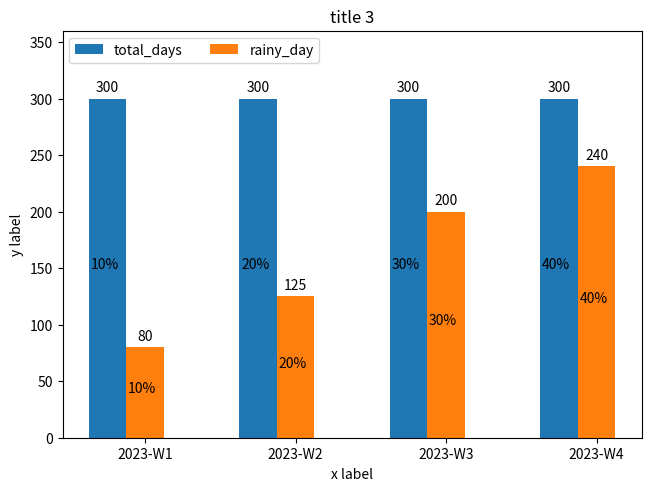

The matplotlib source for this figure:


# https://matplotlib.org/stable/gallery/lines_bars_and_markers/barchart.html

import matplotlib.pyplot as plt
import numpy as np
import pandas as pd

def test_group_bar_chart(chart_title='my chart title', col_groups=None, col_groups_data=None,
           x_label='x label', x_min=None, x_max=None,
           y_label='y label', y_min=None, y_max=None
):
    if col_groups is None:
        msg = "Column groups is None"
        raise SystemError(msg)
    if col_groups_data is None:
        msg = "Column Groups Data is None"
        raise SystemError(msg)

    fig, ax = plt.subplots(layout='constrained')

    x = np.arange(len(col_groups))  # the label locations
    width = 0.25  # the width of the bars
    multiplier = 0

    for k, v in col_groups_data.items():
        offset = width * multiplier
        rects = ax.bar(x + offset, v, width, label=k)
        ax.bar_label(rects, padding=3)

        # todo: START- add a % in the middle of the bars, need to generalise it
        texts_x = x + offset
        texts_x -= width/2.2
        texts_y = np.array(v) / 2

        text_lst = [10, 20, 30, 40, 10, 20, 30, 40]
        text_font = {
            'family': 'serif',
            'color': 'black',
            'weight': 'normal',
            'size': 8
        }

        for i in range(len(texts_x)):
            plt.text(x=texts_x[i], y=texts_y[i], s=f'{text_lst[i]}%')

        # todo: END - add a % in the middle of the bars, need to generalise it

        multiplier += 1

    # ax.plot(col_groups, col_groups_data['dev_no_jira'], color='black')

    # Add some text for labels, title and custom x-axis tick labels, etc.
    ax.set_xlabel(x_label)
    ax.set_ylabel(y_label)
    ax.set_title(chart_title)
    ax.set_xticks(x + width, col_groups)
    ax.legend(loc='upper left', ncols=len(col_groups_data.keys()))

    if y_min is not None and y_max is not None:
        ax.set_ylim(y_min, y_max)
    elif y_min is not None:
        ax.set_ylim(y_min)

    plt.show()


if __name__ == "__main__":
    # COL_GROUPS = ["2023-W1", "2023-W2", "2023-W3", "2023-W4"]
    data = {
        'year_month': ["2023-W1", "2023-W2", "2023-W3", "2023-W4"],
        'rainy_day': [80, 125, 200, 240],
        'sunny_day': [220, 175, 100, 60],
        'total_days': [300, 300, 300, 300]
    }

    # for k, v in data.items():
    #     print(k)
    #     print(v)
    #     print()
    #
    #     input('wait ah')

    df = pd.DataFrame(data)
    print(df, '\n')

    y_min = min(df[['total_days', 'rainy_day']].min())
    if y_min > 0:
        y_min = 0

    y_max = max(df[['total_days', 'rainy_day']].max()) * 1.2

    print(y_min, y_max)

    COL_GROUPS = df['year_month'].tolist()
    COL_GROUPS_DATA = df[['total_days', 'rainy_day']].to_dict(orient='list')

    print(COL_GROUPS)
    print()
    for k, v in COL_GROUPS_DATA.items():
        print(k, ': ', v)

    test_group_bar_chart(chart_title='title 3',
                         col_groups=COL_GROUPS, col_groups_data=COL_GROUPS_DATA,
                         y_min=y_min, y_max=y_max)
